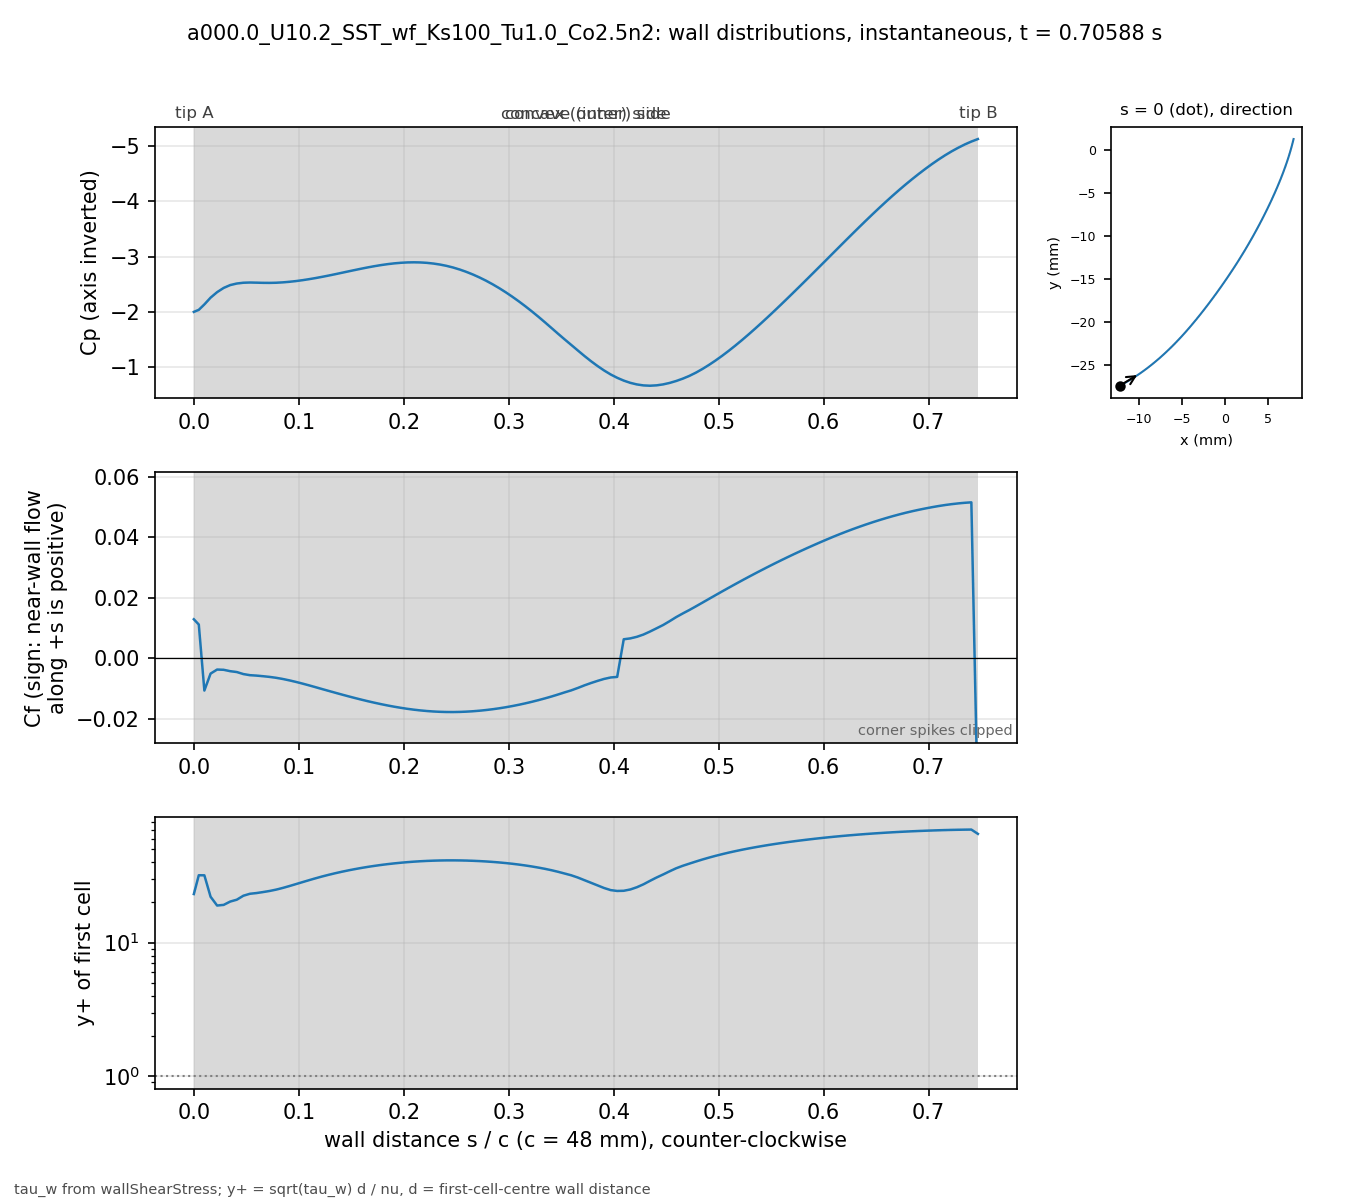

The table this chart was drawn from, first rows:
# a000.0_U10.2_SST_wf_Ks100_Tu1.0_Co2.5n…, p_inf=0; Cf signed by near-wall flow dir…
patch, s_over_c, x_m, y_m, Cp, Cf, yplus, d_first_m
blade, 0.000000, -0.01227, -0.02739, -2.002, 0.01288, 23.12, 0.0004283
blade, 0.004708, -0.01207, -0.02729, -2.039, 0.01113, 31.97, 0.0006368
blade, 0.01001, -0.01185, -0.02716, -2.137, -0.01074, 31.94, 0.0006478
blade, 0.01593, -0.0116, -0.02702, -2.259, -0.005121, 22.08, 0.0006486
blade, 0.02215, -0.01134, -0.02687, -2.358, -0.003778, 18.97, 0.0006486
blade, 0.0284, -0.01108, -0.02672, -2.435, -0.00386, 19.18, 0.000649
blade, 0.03464, -0.01083, -0.02656, -2.486, -0.004321, 20.32, 0.0006495
blade, 0.04089, -0.01058, -0.0264, -2.514, -0.004602, 20.97, 0.0006498
blade, 0.04714, -0.01033, -0.02624, -2.528, -0.005274, 22.45, 0.0006499
blade, 0.05339, -0.01008, -0.02607, -2.532, -0.005644, 23.23, 0.00065
blade, 0.05964, -0.00983, -0.0259, -2.53, -0.005784, 23.52, 0.00065
blade, 0.06588, -0.009586, -0.02573, -2.526, -0.005985, 23.92, 0.00065
blade, 0.07213, -0.009343, -0.02555, -2.526, -0.006214, 24.38, 0.00065
blade, 0.07838, -0.009103, -0.02537, -2.528, -0.006511, 24.95, 0.00065
blade, 0.08463, -0.008865, -0.02519, -2.535, -0.006896, 25.68, 0.00065
blade, 0.09088, -0.00863, -0.025, -2.545, -0.007353, 26.52, 0.00065
blade, 0.09712, -0.008396, -0.02481, -2.558, -0.007865, 27.43, 0.00065
blade, 0.1034, -0.008164, -0.02462, -2.574, -0.008419, 28.38, 0.00065
blade, 0.1096, -0.007935, -0.02443, -2.592, -0.009005, 29.34, 0.00065
blade, 0.1159, -0.007708, -0.02423, -2.612, -0.009616, 30.32, 0.00065
blade, 0.1221, -0.007482, -0.02404, -2.634, -0.01023, 31.28, 0.00065
blade, 0.1284, -0.007259, -0.02384, -2.658, -0.01085, 32.21, 0.00065
blade, 0.1346, -0.007038, -0.02363, -2.682, -0.01145, 33.09, 0.00065
blade, 0.1409, -0.006819, -0.02343, -2.707, -0.01205, 33.95, 0.00065
blade, 0.1471, -0.006602, -0.02322, -2.733, -0.01263, 34.76, 0.00065
blade, 0.1534, -0.006387, -0.02301, -2.758, -0.0132, 35.53, 0.00065
blade, 0.1596, -0.006173, -0.0228, -2.782, -0.01375, 36.26, 0.00065
blade, 0.1659, -0.005962, -0.02259, -2.806, -0.01428, 36.95, 0.00065
blade, 0.1721, -0.005752, -0.02237, -2.827, -0.01477, 37.59, 0.00065
blade, 0.1784, -0.005545, -0.02216, -2.847, -0.01524, 38.18, 0.00065
blade, 0.1846, -0.005339, -0.02194, -2.864, -0.01568, 38.73, 0.00065
blade, 0.1908, -0.005135, -0.02172, -2.878, -0.01609, 39.22, 0.00065
blade, 0.1971, -0.004932, -0.0215, -2.888, -0.01645, 39.67, 0.00065
blade, 0.2033, -0.004732, -0.02128, -2.895, -0.01678, 40.06, 0.00065
blade, 0.2096, -0.004532, -0.02105, -2.897, -0.01707, 40.41, 0.00065
blade, 0.2158, -0.004335, -0.02083, -2.895, -0.01732, 40.7, 0.00065
blade, 0.2221, -0.004139, -0.0206, -2.887, -0.01752, 40.93, 0.00065
blade, 0.2283, -0.003944, -0.02037, -2.874, -0.01768, 41.11, 0.00065
blade, 0.2346, -0.003751, -0.02014, -2.856, -0.01778, 41.24, 0.00065
blade, 0.2408, -0.00356, -0.01991, -2.832, -0.01784, 41.31, 0.00065
blade, 0.2471, -0.003369, -0.01968, -2.802, -0.01786, 41.32, 0.00065
blade, 0.2533, -0.00318, -0.01945, -2.766, -0.01782, 41.28, 0.00065
blade, 0.2596, -0.002992, -0.01921, -2.725, -0.01773, 41.17, 0.00065
blade, 0.2658, -0.002805, -0.01898, -2.677, -0.01759, 41.02, 0.00065
blade, 0.2721, -0.002619, -0.01874, -2.624, -0.01742, 40.81, 0.00065
blade, 0.2783, -0.002435, -0.01851, -2.565, -0.01719, 40.55, 0.00065
blade, 0.2846, -0.002251, -0.01827, -2.501, -0.01693, 40.24, 0.00065
blade, 0.2908, -0.002069, -0.01803, -2.431, -0.01662, 39.87, 0.00065
blade, 0.2971, -0.001888, -0.01779, -2.357, -0.01627, 39.45, 0.00065
blade, 0.3033, -0.001707, -0.01755, -2.277, -0.01588, 38.97, 0.00065
blade, 0.3096, -0.001528, -0.01731, -2.192, -0.01545, 38.44, 0.00065
blade, 0.3158, -0.00135, -0.01707, -2.103, -0.01497, 37.84, 0.00065
blade, 0.3221, -0.001173, -0.01683, -2.01, -0.01446, 37.19, 0.00065
blade, 0.3283, -0.0009966, -0.01659, -1.913, -0.01391, 36.47, 0.00065
blade, 0.3346, -0.0008214, -0.01634, -1.812, -0.01332, 35.7, 0.00065
blade, 0.3408, -0.0006472, -0.0161, -1.709, -0.0127, 34.85, 0.00065
blade, 0.3471, -0.000474, -0.01585, -1.606, -0.01203, 33.92, 0.00065
blade, 0.3533, -0.0003018, -0.01561, -1.505, -0.01133, 32.92, 0.00065
blade, 0.3595, -0.0001305, -0.01536, -1.405, -0.01067, 31.94, 0.00065
... 62 more rows
